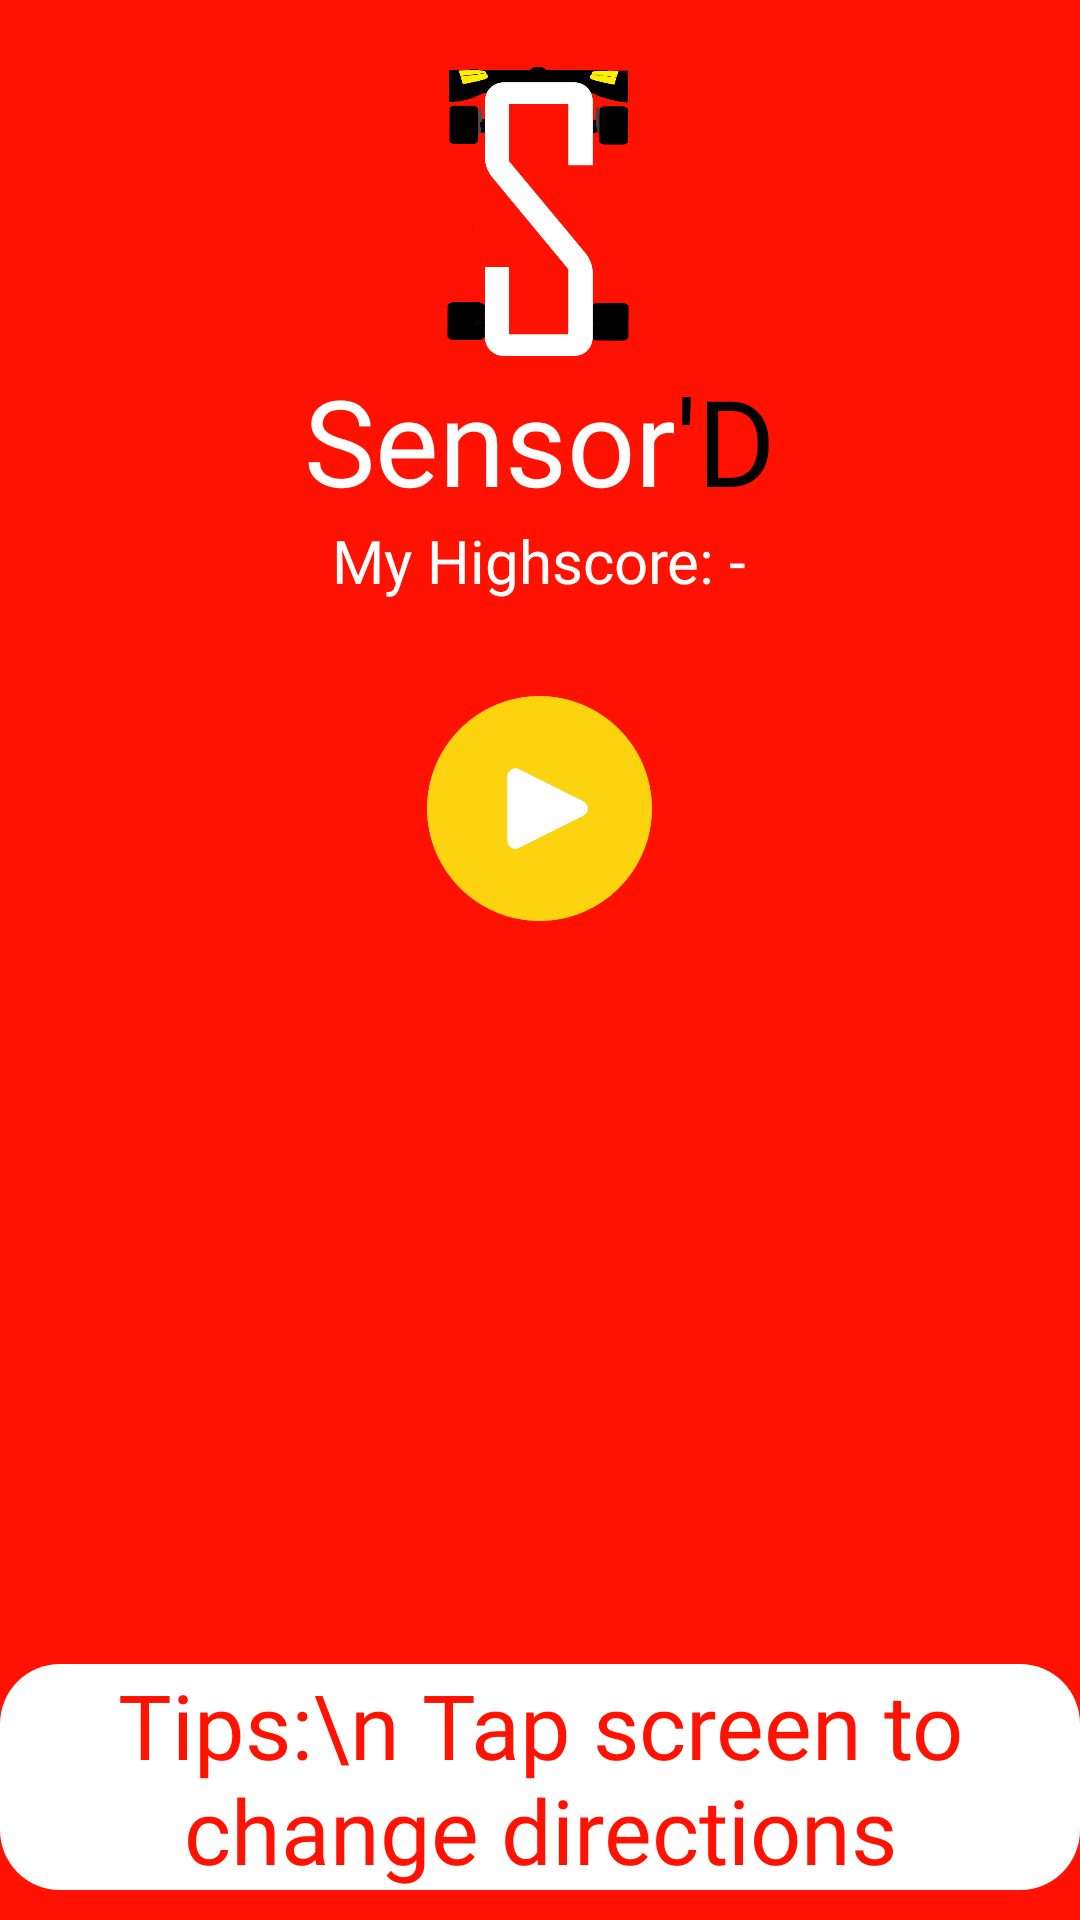

This screen was rendered from an Android layout file. Write that file and the resources it references.
<!-- AndroidManifest.xml: application theme AppTheme.NoActionBar -->
<!-- res/layout/activity_play_button.xml -->
<?xml version="1.0" encoding="utf-8"?>
<RelativeLayout xmlns:android="http://schemas.android.com/apk/res/android"
    xmlns:app="http://schemas.android.com/apk/res-auto"
    xmlns:tools="http://schemas.android.com/tools"
    android:layout_width="match_parent"
    android:layout_height="match_parent"
    android:background="#ff1201"
    tools:context=".PlayButton">
    <RelativeLayout
        android:layout_width="wrap_content"
        android:layout_height="wrap_content"
        android:layout_centerHorizontal="true"
        android:layout_below="@id/logo"
        android:id="@+id/texts">

        <TextView
            android:id="@+id/sensor"
            android:layout_width="wrap_content"
            android:layout_height="wrap_content"
            android:fontFamily="@font/righteous_regular"
            android:text="Sensor"
            android:textColor="#fff"
            android:textSize="40dp" />

        <TextView
            android:layout_width="wrap_content"
            android:layout_height="wrap_content"
            android:fontFamily="@font/righteous_regular"
            android:text="'D"
            android:id="@+id/sensord"
            android:layout_toRightOf="@+id/sensor"
            android:textColor="#000"
            android:textSize="40dp" />
    </RelativeLayout>
    <ImageView
        android:layout_width="wrap_content"
        android:layout_height="100dp"
        android:id="@+id/logo"
        android:src="@drawable/logos"
        android:layout_marginTop="20dp"
        />
    <ImageView
        android:id="@+id/playbtn"
        android:layout_width="75dp"
        android:layout_height="75dp"
        android:layout_centerInParent="true"
        android:layout_alignParentBottom="true"
        android:layout_marginBottom="333dp"
        app:srcCompat="@drawable/play4" />

    <TextView
        android:id="@+id/textView3"
        android:layout_width="match_parent"
        android:layout_height="wrap_content"
        android:layout_alignParentBottom="true"
        android:layout_centerHorizontal="true"
        android:layout_marginBottom="10dp"
        android:background="@drawable/circular_rel"
        android:fontFamily="@font/righteous_regular"
        android:text="Tips:\n Tap screen to change directions"
        android:textAlignment="center"
        android:textColor="#ff1201"
        android:textSize="30dp" />

    <TextView
        android:id="@+id/textView4"
        android:layout_width="wrap_content"
        android:layout_height="wrap_content"
        android:layout_below="@id/texts"
        android:layout_centerHorizontal="true"
        android:fontFamily="@font/montserrat"
        android:text="My Highscore: -"
        android:textColor="#FFFFFF"
        android:textSize="20dp" />

</RelativeLayout>
<!-- resources referenced by this layout -->
<resources>
  <!-- drawable circular_rel (drawable) -->
  <?xml version="1.0" encoding="utf-8"?>
  <shape xmlns:android="http://schemas.android.com/apk/res/android"
      android:shape="rectangle" >
      <solid android:color="#FFF"/> 
      <corners
          android:bottomRightRadius="20dp"
          android:bottomLeftRadius="20dp"
          android:topLeftRadius="20dp"
          android:topRightRadius="20dp"/>
  </shape>
  <!-- drawable logos: png bitmap (drawable, 19913 bytes) -->
  <!-- drawable play4: png bitmap (drawable, 14648 bytes) -->
  <style name="AppTheme.NoActionBar" parent="Theme.AppCompat.Light.NoActionBar">
  
          
          <item name="colorPrimary">@color/colorPrimary</item>
          <item name="colorPrimaryDark">@color/colorPrimaryDark</item>
          <item name="colorAccent">@color/colorAccent</item>
      </style>
  <color name="colorPrimary">#6200EE</color>
  <color name="colorPrimaryDark">#3700B3</color>
  <color name="colorAccent">#fff</color>
</resources>
